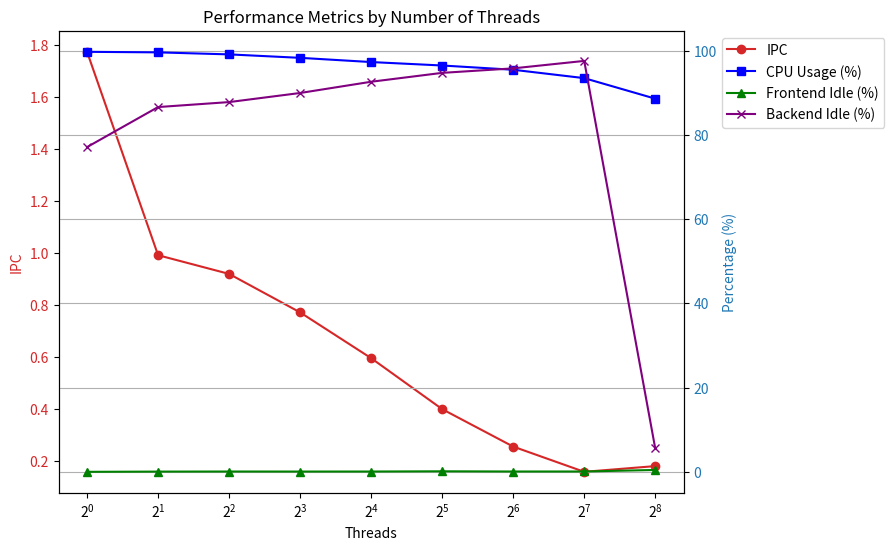
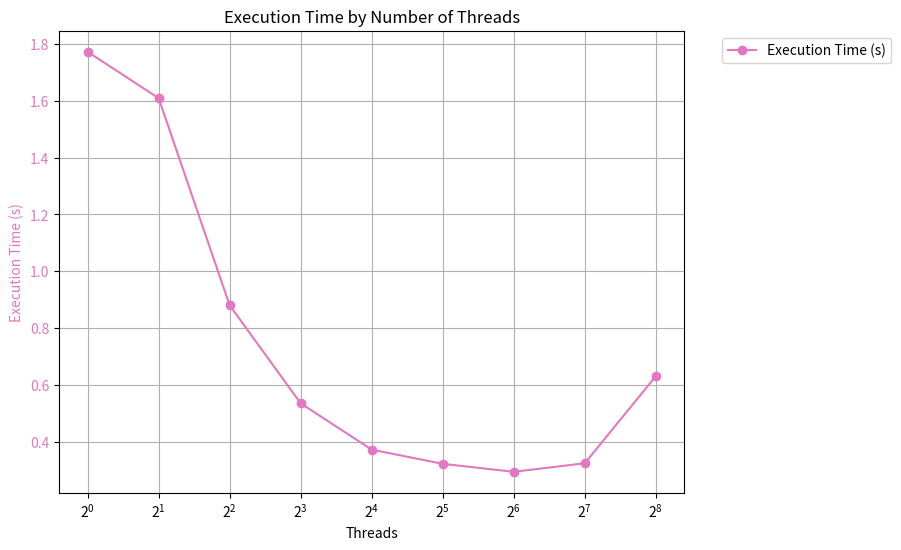

Source code (Python) for these figures, in order:
import matplotlib.pyplot as plt
import numpy as np

# Data
threads = [1, 2, 4, 8, 16, 32, 64, 128, 256]
exec_time = [1.77119931, 1.60838459, 0.88118148, 0.53694686, 0.37435735, 0.32451078, 0.29646319, 0.32650735, 0.63228685]
cpu_usage = [99.78, 99.65, 99.17, 98.35, 97.35, 96.53, 95.52, 93.53, 88.65]
frontend_idle = [0.01, 0.063, 0.082, 0.074, 0.08, 0.133, 0.085, 0.088, 0.451]
backend_idle = [77.15, 86.66, 87.84, 90.00, 92.67, 94.78, 95.85, 97.62, 5.57]
ipc = [1.774, 0.992, 0.92, 0.772, 0.596, 0.4, 0.256, 0.159, 0.181]

# Plot
fig, ax1 = plt.subplots(figsize=(10, 6))

# First axis (left y-axis)
color = 'tab:red'
ax1.set_xlabel('Threads')
ax1.set_ylabel('IPC', color=color)
ax1.plot(threads, ipc, color=color, label='IPC', marker='o')
ax1.tick_params(axis='y', labelcolor=color)

# Second axis (right y-axis)
ax2 = ax1.twinx()  
color = 'tab:blue'
ax2.set_ylabel('Percentage (%)', color=color)
ax2.plot(threads, cpu_usage, color='blue', label='CPU Usage (%)', marker='s')
ax2.plot(threads, frontend_idle, color='green', label='Frontend Idle (%)', marker='^')
ax2.plot(threads, backend_idle, color='purple', label='Backend Idle (%)', marker='x')
ax2.tick_params(axis='y', labelcolor=color)

# Legend
lines, labels = ax1.get_legend_handles_labels()
lines2, labels2 = ax2.get_legend_handles_labels()
ax2.legend(lines + lines2, labels + labels2, loc='upper left', bbox_to_anchor=(1.05, 1))

# Show plot
plt.subplots_adjust(right=0.75)
plt.title('Performance Metrics by Number of Threads')
plt.xticks(threads, labels=threads)
plt.xscale('log', base=2) 
plt.grid(True)
plt.savefig('scale.png')

# Plot
fig2, ax3 = plt.subplots(figsize=(10, 6))

# First axis (left y-axis)
color = 'tab:pink'
ax3.set_xlabel('Threads')
ax3.set_ylabel('Execution Time (s)', color=color)
ax3.plot(threads, exec_time, color=color, label='Execution Time (s)', marker='o')
ax3.tick_params(axis='y', labelcolor=color)

# Legend
lines, labels = ax3.get_legend_handles_labels()
ax3.legend(lines, labels, loc='upper left', bbox_to_anchor=(1.05, 1))

# Show plot
plt.subplots_adjust(right=0.75)
plt.title('Execution Time by Number of Threads')
plt.xticks(threads, labels=threads)
plt.xscale('log', base=2) 
plt.grid(True)
plt.savefig('time.png')


plt.show()